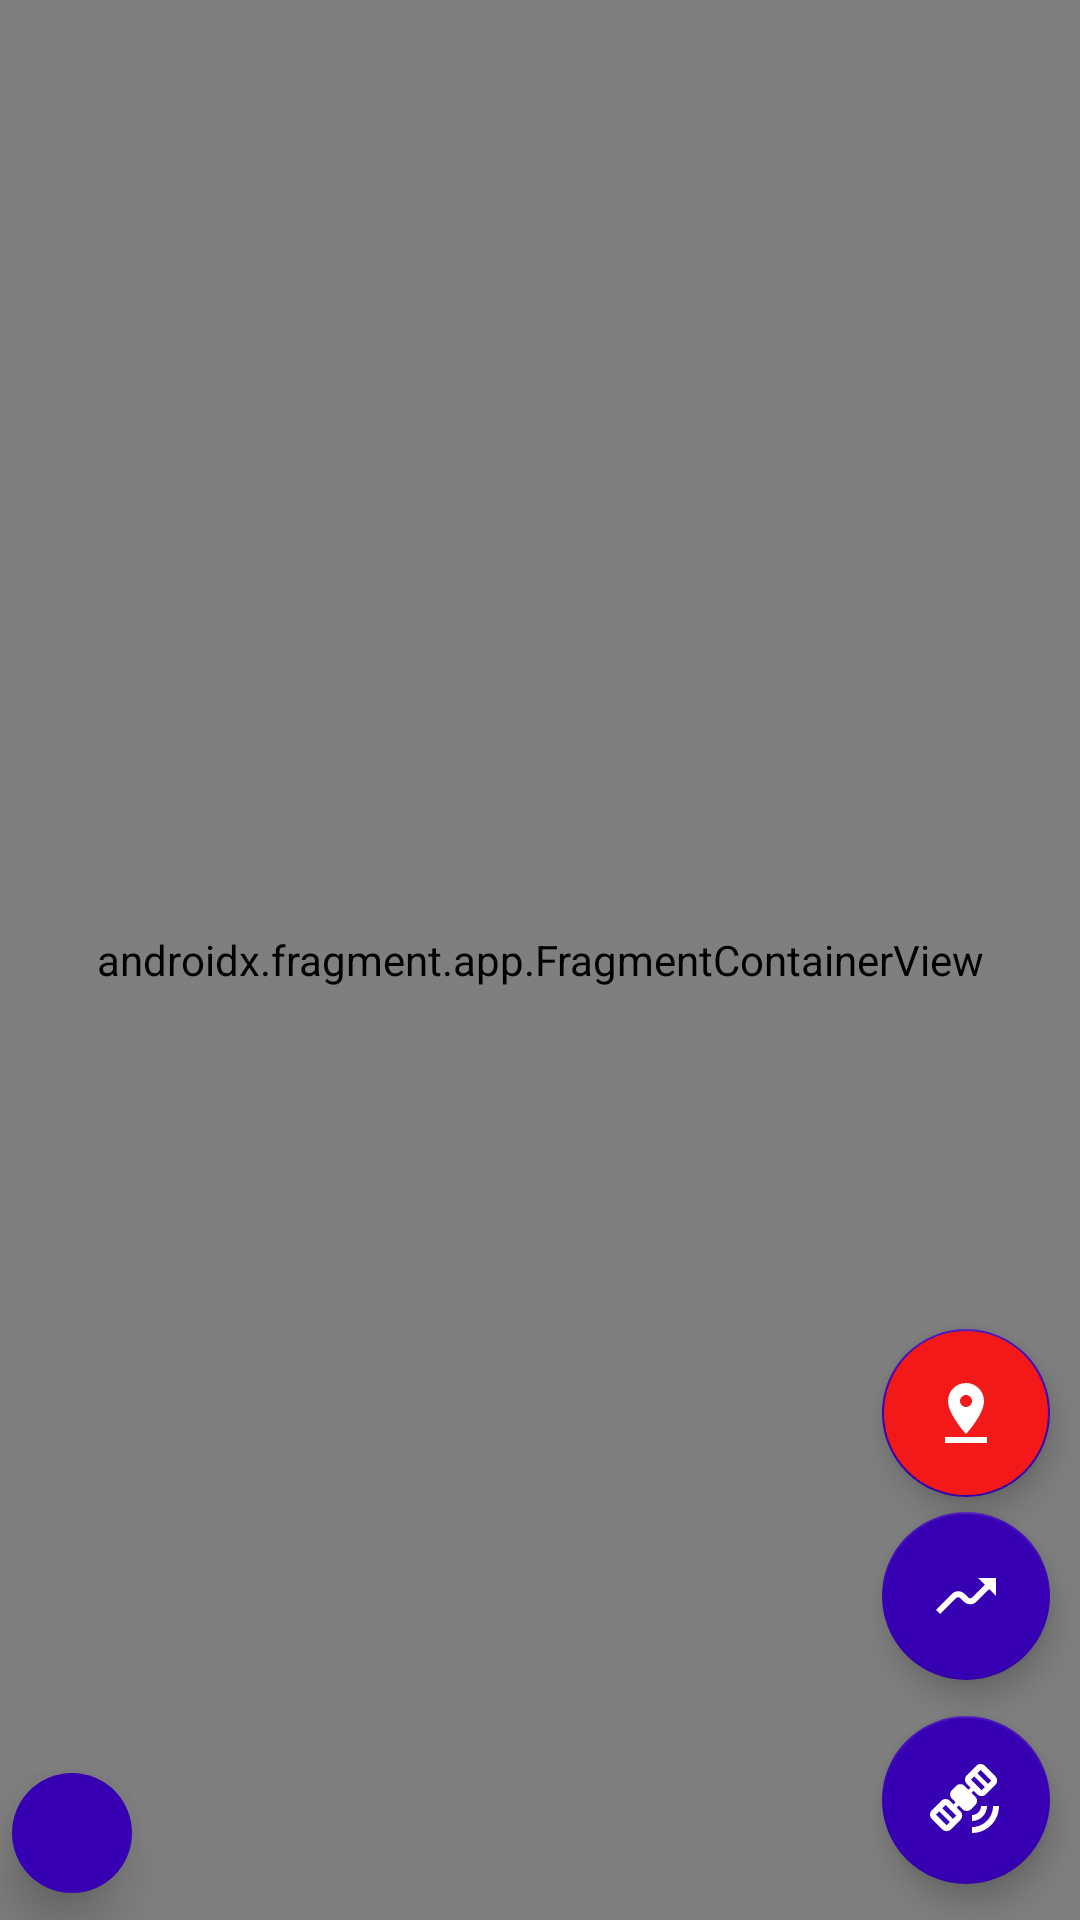

Layout XML and referenced resources for this Android screen:
<!-- AndroidManifest.xml: application theme Theme.StoryApp -->
<!-- res/layout/activity_map_user.xml -->
<?xml version="1.0" encoding="utf-8"?>
<androidx.constraintlayout.widget.ConstraintLayout xmlns:android="http://schemas.android.com/apk/res/android"
    xmlns:app="http://schemas.android.com/apk/res-auto"
    xmlns:map="http://schemas.android.com/apk/res-auto"
    xmlns:tools="http://schemas.android.com/tools"
    android:layout_width="match_parent"
    android:layout_height="match_parent">

    <com.google.android.material.floatingactionbutton.FloatingActionButton
        android:id="@+id/fab_default_map"
        style="@style/floatingMapButton"
        android:layout_marginBottom="5dp"
        android:backgroundTint="@color/red"
        android:src="@drawable/ic_map"
        app:layout_constraintBottom_toTopOf="@id/fab_area_map"
        app:layout_constraintEnd_toEndOf="@id/fab_real_map"
        app:tint="@android:color/white"
        />

    <com.google.android.material.floatingactionbutton.FloatingActionButton
        android:id="@+id/fab_area_map"
        style="@style/floatingMapButton"
        android:layout_marginBottom="12dp"
        android:background="@drawable/button_background"
        android:src="@drawable/ic_area"
        app:layout_constraintBottom_toTopOf="@id/fab_real_map"
        app:layout_constraintEnd_toEndOf="@id/fab_real_map"
        app:tint="@android:color/white"
         />

    <com.google.android.material.floatingactionbutton.FloatingActionButton
        android:id="@+id/fab_real_map"
        style="@style/floatingMapButton"
        android:layout_marginEnd="10dp"
        android:layout_marginBottom="12dp"
        android:background="@drawable/button_background"
        android:src="@drawable/ic_satellite"
        app:layout_constraintBottom_toBottomOf="parent"
        app:layout_constraintEnd_toEndOf="parent"
        app:tint="@android:color/white"
        />


    <androidx.fragment.app.FragmentContainerView
        android:id="@+id/mapping"
        android:name="com.google.android.gms.maps.SupportMapFragment"
        android:layout_width="match_parent"
        android:layout_height="match_parent"
        map:layout_constraintBottom_toBottomOf="parent"
        map:layout_constraintTop_toBottomOf="parent"
        tools:context=".UI.Activities.MapUserActivity" />

    <com.google.android.material.floatingactionbutton.FloatingActionButton
        android:id="@+id/add_item_story"
        style="@style/floatingButton"
        android:backgroundTint="@color/color_blue"
        app:layout_constraintBottom_toBottomOf="parent"
        app:layout_constraintStart_toStartOf="parent"
        app:srcCompat="@drawable/ic__add_story" />

    <ProgressBar
        android:id="@+id/loading_processing"
        style="@style/LoadingProgressBar"
        app:layout_constraintBottom_toBottomOf="parent"
        app:layout_constraintEnd_toEndOf="parent"
        app:layout_constraintStart_toStartOf="parent"
        app:layout_constraintTop_toTopOf="parent"
        tools:visibility="visible" />




</androidx.constraintlayout.widget.ConstraintLayout>
<!-- resources referenced by this layout -->
<resources>
  <color name="color_blue">#FF3700B3</color>
  <color name="red">#F41919</color>
  <!-- drawable ic_area (drawable) -->
  <vector android:height="24dp" android:tint="@color/red"
      android:viewportHeight="24" android:viewportWidth="24"
      android:width="24dp" xmlns:android="http://schemas.android.com/apk/res/android">
      <path android:fillColor="@android:color/white" android:pathData="M19.71,9.71L22,12V6h-6l2.29,2.29l-4.17,4.17c-0.39,0.39 -1.02,0.39 -1.41,0l-1.17,-1.17c-1.17,-1.17 -3.07,-1.17 -4.24,0L2,16.59L3.41,18l5.29,-5.29c0.39,-0.39 1.02,-0.39 1.41,0l1.17,1.17c1.17,1.17 3.07,1.17 4.24,0L19.71,9.71z"/>
  </vector>
  <!-- drawable ic_map (drawable) -->
  <vector android:height="24dp" android:tint="@color/red"
      android:viewportHeight="24" android:viewportWidth="24"
      android:width="24dp" xmlns:android="http://schemas.android.com/apk/res/android">
      <path android:fillColor="@android:color/white" android:pathData="M18,8c0,-3.31 -2.69,-6 -6,-6S6,4.69 6,8c0,4.5 6,11 6,11s6,-6.5 6,-11zM10,8c0,-1.1 0.9,-2 2,-2s2,0.9 2,2 -0.89,2 -2,2c-1.1,0 -2,-0.9 -2,-2zM5,20v2h14v-2L5,20z"/>
  </vector>
  <!-- drawable ic_satellite (drawable) -->
  <vector android:height="24dp" android:tint="@color/red"
      android:viewportHeight="24" android:viewportWidth="24"
      android:width="24dp" xmlns:android="http://schemas.android.com/apk/res/android">
      <path android:fillColor="@android:color/white" android:pathData="M15.44,0.59l-3.18,3.18c-0.78,0.78 -0.78,2.05 0,2.83l1.24,1.24l-0.71,0.71L11.55,7.3c-0.78,-0.78 -2.05,-0.78 -2.83,0L7.3,8.72c-0.78,0.78 -0.78,2.05 0,2.83l1.24,1.24l-0.71,0.71L6.6,12.25c-0.78,-0.78 -2.05,-0.78 -2.83,0l-3.18,3.18c-0.78,0.78 -0.78,2.05 0,2.83l3.54,3.54c0.78,0.78 2.05,0.78 2.83,0l3.18,-3.18c0.78,-0.78 0.78,-2.05 0,-2.83l-1.24,-1.24l0.71,-0.71l1.24,1.24c0.78,0.78 2.05,0.78 2.83,0l1.41,-1.41c0.78,-0.78 0.78,-2.05 0,-2.83L13.84,9.6l0.71,-0.71l1.24,1.24c0.78,0.78 2.05,0.78 2.83,0l3.18,-3.18c0.78,-0.78 0.78,-2.05 0,-2.83l-3.54,-3.54C17.48,-0.2 16.22,-0.2 15.44,0.59zM6.6,19.32l-1.06,1.06L2,16.85l1.06,-1.06L6.6,19.32zM8.72,17.2l-1.06,1.06l-3.54,-3.54l1.06,-1.06L8.72,17.2zM18.26,7.66L17.2,8.72l-3.54,-3.54l1.06,-1.06L18.26,7.66zM20.38,5.54L19.32,6.6l-3.54,-3.54L16.85,2L20.38,5.54zM14,21l0,2c4.97,0 9,-4.03 9,-9l-2,0C21,17.87 17.87,21 14,21zM14,17l0,2c2.76,0 5,-2.24 5,-5l-2,0C17,15.66 15.66,17 14,17z"/>
  </vector>
  <style name="LoadingProgressBar" parent="@style/Theme.AppCompat">
          <item name="android:layout_width">50dp</item>
          <item name="android:layout_height">50dp</item>
          <item name="android:visibility">gone</item>
      </style>
  <style name="floatingButton" parent="ThemeOverlay.AppCompat">
          <item name="android:layout_height">wrap_content</item>
          <item name="android:layout_width">wrap_content</item>
          <item name="android:layout_marginBottom">5dp</item>
          <item name="android:layout_gravity">bottom|end</item>
          <item name="borderWidth">-10dp</item>
          <item name="fabSize">mini</item>
          <item name="elevation">10dp</item>
      </style>
  <style name="floatingMapButton" parent="ThemeOverlay.AppCompat">
          <item name="android:layout_height">wrap_content</item>
          <item name="android:layout_width">wrap_content</item>
      </style>
  <style name="Theme.StoryApp" parent="Theme.MaterialComponents.DayNight.DarkActionBar">
          
          <item name="colorPrimary">@color/purple</item>
          <item name="colorPrimaryVariant">@color/purple</item>
          <item name="colorOnPrimary">@color/white</item>
          
          <item name="colorSecondary">@color/color_blue</item>
          <item name="colorSecondaryVariant">@color/color_blue</item>
          <item name="colorOnSecondary">@color/white</item>
          <item name="android:statusBarColor" tools:targetApi="l">?attr/colorPrimaryVariant</item>
      </style>
  <color name="purple">#673AB7</color>
  <color name="white">#FFFFFFFF</color>
</resources>
